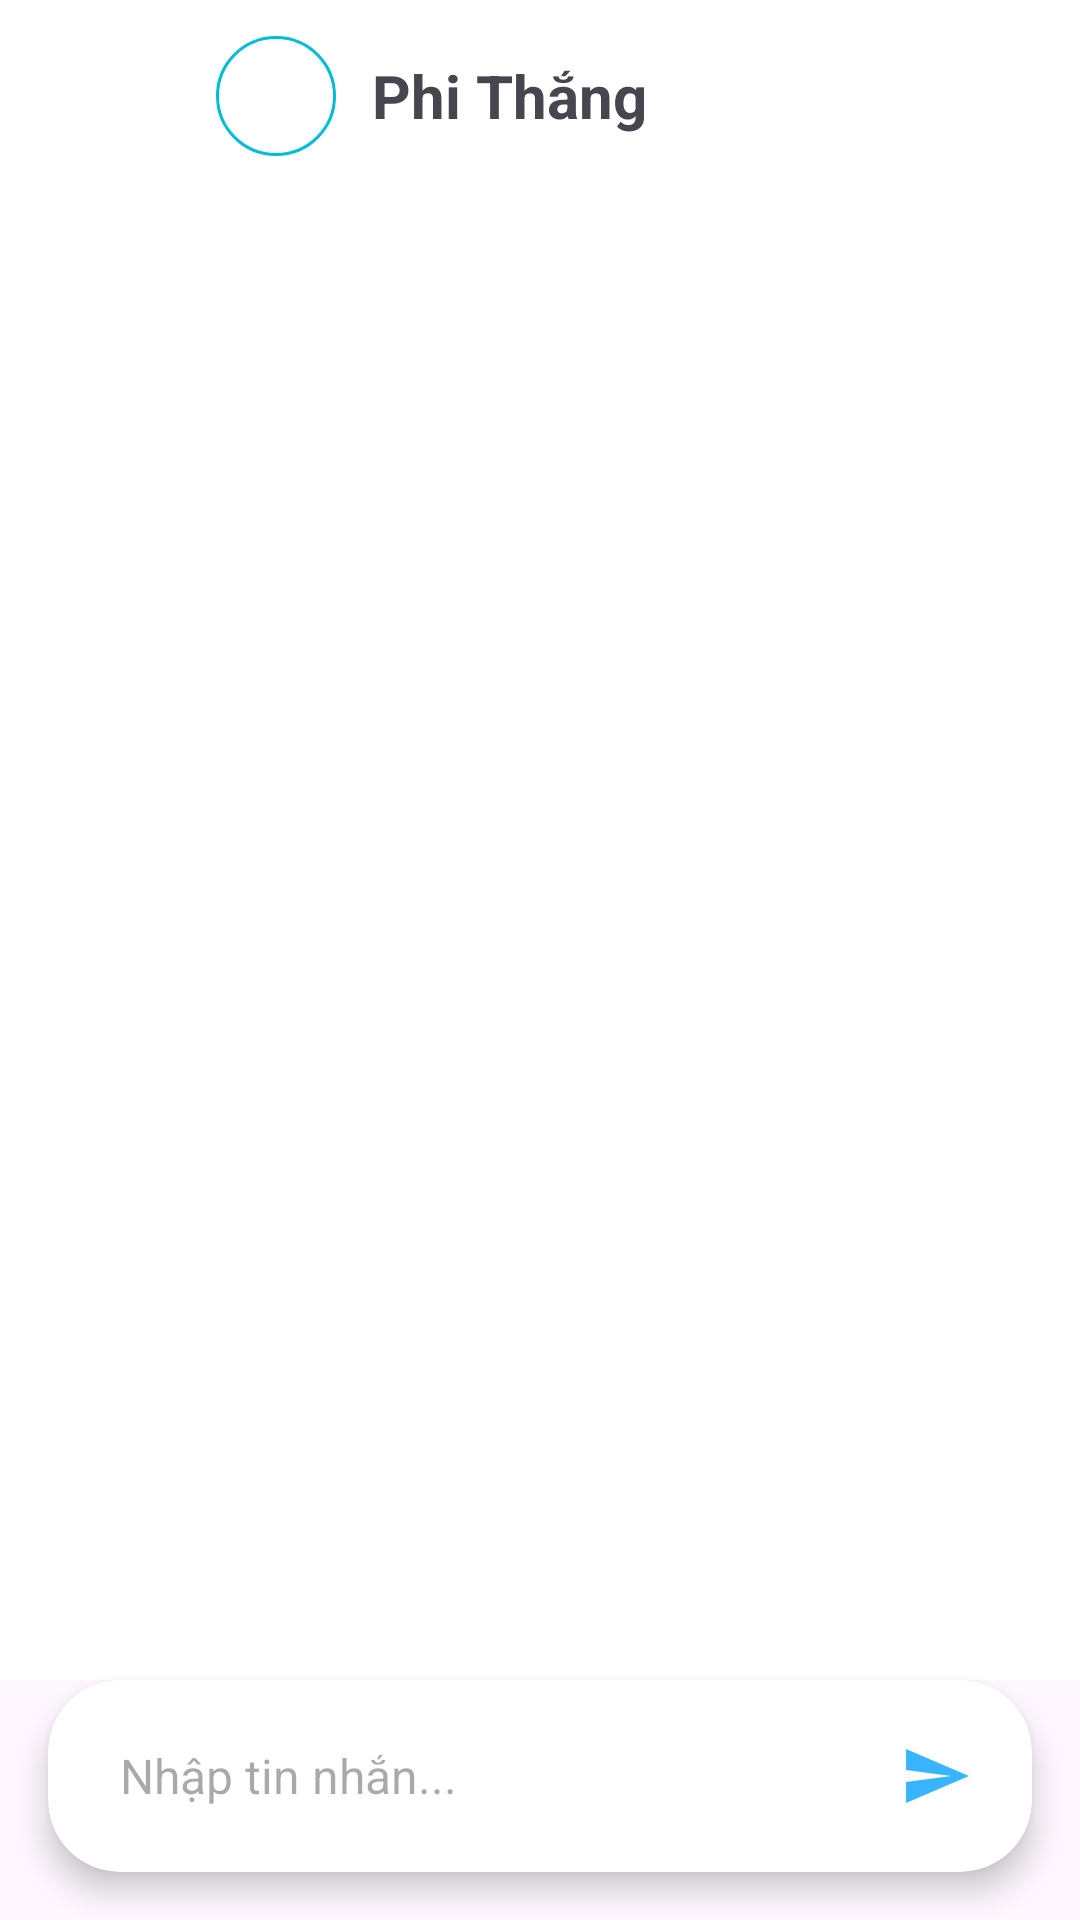

Here is an Android app screen rendered from its layout file. Give the layout XML and the strings, colors and styles it references.
<!-- AndroidManifest.xml: application theme Base.Theme.Datingapp -->
<!-- res/layout/fragment_chat_detail.xml -->
<?xml version="1.0" encoding="utf-8"?>
<androidx.constraintlayout.widget.ConstraintLayout xmlns:android="http://schemas.android.com/apk/res/android"
    xmlns:app="http://schemas.android.com/apk/res-auto"
    xmlns:tools="http://schemas.android.com/tools"
    android:layout_width="match_parent"
    android:layout_height="match_parent"
>

    
    <androidx.appcompat.widget.Toolbar
        android:id="@+id/toolbar"
        android:layout_width="match_parent"
        android:layout_height="?attr/actionBarSize"
        android:background="@color/white"
        android:elevation="4dp"
        app:layout_constraintTop_toTopOf="parent"
        app:layout_constraintStart_toStartOf="parent">

        <LinearLayout
            android:layout_width="match_parent"
            android:layout_height="wrap_content"
            android:orientation="horizontal"
            android:gravity="center_vertical"
            android:paddingStart="8dp"
            android:paddingEnd="16dp">

            
            <ImageButton
                android:id="@+id/btnBack"
                android:layout_width="40dp"
                android:layout_height="40dp"
                android:src="@drawable/ic_back"
                android:background="?attr/selectableItemBackgroundBorderless"
                android:contentDescription="Back"
                app:tint="@color/thunder" />

            
            <ImageView
                android:id="@+id/ivChatUserAvatar"
                android:layout_width="40dp"
                android:layout_height="40dp"
                android:layout_marginStart="8dp"
                android:scaleType="centerCrop"
                android:background="@drawable/circle_background"
                android:contentDescription="User Avatar" />

            
            <TextView
                android:id="@+id/tvChatUserName"
                android:layout_width="0dp"
                android:layout_height="wrap_content"
                android:layout_weight="1"
                android:layout_marginStart="12dp"
                android:text="Phi Thắng"

                android:textSize="20sp"
                android:textStyle="bold"
                android:ellipsize="end"
                android:maxLines="1" />
        </LinearLayout>
    </androidx.appcompat.widget.Toolbar>

    
    <androidx.recyclerview.widget.RecyclerView
        android:id="@+id/rvMessages"
        android:layout_width="0dp"
        android:layout_height="0dp"
        android:padding="16dp"
        android:clipToPadding="false"
        android:background="@color/white"
        app:layout_constraintTop_toBottomOf="@id/toolbar"
        app:layout_constraintBottom_toTopOf="@id/messageInputLayout"
        app:layout_constraintStart_toStartOf="parent"
        app:layout_constraintEnd_toEndOf="parent"
        tools:listitem="@layout/item_message" />

    
    <androidx.cardview.widget.CardView
        android:id="@+id/messageInputLayout"
        android:layout_width="0dp"
        android:layout_height="wrap_content"
        android:layout_margin="16dp"
        app:cardBackgroundColor="@color/white"
        app:cardCornerRadius="24dp"
        app:cardElevation="6dp"
        app:layout_constraintBottom_toBottomOf="parent"
        app:layout_constraintStart_toStartOf="parent"
        app:layout_constraintEnd_toEndOf="parent">

        <LinearLayout
            android:layout_width="match_parent"
            android:layout_height="wrap_content"
            android:orientation="horizontal"
            android:padding="8dp">

            <EditText
                android:id="@+id/etMessageInput"
                android:layout_width="0dp"
                android:layout_height="48dp"
                android:layout_weight="1"
                android:hint="Nhập tin nhắn..."
                android:textSize="16sp"
                android:paddingStart="16dp"
                android:paddingEnd="16dp"
                android:background="@null"
                android:imeOptions="actionSend"
                android:inputType="text|textMultiLine"
                android:maxLines="4" />

            <ImageButton
                android:id="@+id/btnSendMessage"
                android:layout_width="48dp"
                android:layout_height="48dp"
                android:src="@drawable/ic_send"
                android:background="?attr/selectableItemBackgroundBorderless"
                android:contentDescription="Send Message"
                app:tint="@color/thunder"
                android:scaleType="centerInside" />
        </LinearLayout>
    </androidx.cardview.widget.CardView>

</androidx.constraintlayout.widget.ConstraintLayout>
<!-- res/layout/item_message.xml (included above) -->
<?xml version="1.0" encoding="utf-8"?>
<LinearLayout xmlns:android="http://schemas.android.com/apk/res/android"
    android:layout_width="match_parent"
    android:layout_height="wrap_content"
    xmlns:app="http://schemas.android.com/apk/res-auto"
    android:orientation="vertical"
    android:paddingHorizontal="12dp"
    android:paddingVertical="4dp">

    
    <LinearLayout
        android:id="@+id/selfMessageLayout"
        android:layout_width="match_parent"
        android:layout_height="wrap_content"
        android:orientation="vertical"
        android:layout_gravity="end"
        android:visibility="gone"
        android:layout_marginVertical="4dp">

        <androidx.cardview.widget.CardView
            android:layout_width="wrap_content"
            android:layout_height="wrap_content"
            android:layout_gravity="end"
            app:cardElevation="1dp"
            app:cardCornerRadius="18dp"
            app:cardUseCompatPadding="true"
            app:cardBackgroundColor="#1A73E8">

            <TextView
                android:fontFamily="@font/montserrat_medium"
                android:id="@+id/tvMessageSelf"
                android:layout_width="wrap_content"
                android:layout_height="wrap_content"
                android:padding="12dp"
                android:textColor="#FFFFFF"
                android:textSize="16sp"
                android:maxWidth="280dp"
                android:text="Xin chào!" />

        </androidx.cardview.widget.CardView>

        <TextView
            android:fontFamily="@font/montserrat_medium"
            android:id="@+id/tvTimeSelf"
            android:layout_width="wrap_content"
            android:layout_height="wrap_content"
            android:layout_gravity="end"
            android:layout_marginEnd="8dp"
            android:textSize="11sp"
            android:textColor="#78909C"
            android:paddingTop="2dp"
            android:text="12:34" />
    </LinearLayout>

    
    <LinearLayout
        android:id="@+id/otherMessageLayout"
        android:layout_width="match_parent"
        android:layout_height="wrap_content"
        android:orientation="vertical"
        android:layout_gravity="start"
        android:visibility="gone"
        android:layout_marginVertical="4dp">

        <androidx.cardview.widget.CardView
            android:layout_width="wrap_content"
            android:layout_height="wrap_content"
            android:layout_gravity="start"
            app:cardElevation="1dp"
            app:cardCornerRadius="18dp"
            app:cardUseCompatPadding="true"
            app:cardBackgroundColor="#F1F3F4">

            <TextView
                android:fontFamily="@font/montserrat_medium"
                android:id="@+id/tvMessageOther"
                android:layout_width="wrap_content"
                android:layout_height="wrap_content"
                android:padding="12dp"
                android:textColor="#202124"
                android:textSize="16sp"
                android:maxWidth="280dp"
                android:text="Chào bạn!" />

        </androidx.cardview.widget.CardView>

        <TextView
            android:fontFamily="@font/montserrat_medium"
            android:id="@+id/tvTimeOther"
            android:layout_width="wrap_content"
            android:layout_height="wrap_content"
            android:layout_gravity="start"
            android:layout_marginStart="8dp"
            android:textSize="11sp"
            android:textColor="#78909C"
            android:paddingTop="2dp"
            android:text="12:35" />
    </LinearLayout>
</LinearLayout>
<!-- resources referenced by this layout -->
<resources>
  <color name="thunder">#39B4FF</color>
  <color name="white">#FFFFFFFF</color>
  <!-- drawable circle_background (drawable) -->
  <shape xmlns:android="http://schemas.android.com/apk/res/android">
      <solid android:color="#FFFFFF" />
      <corners android:radius="100dp" />
      <stroke
          android:width="1dp"
          android:color="#00BCD4" />
  </shape>
  <!-- drawable ic_send (drawable) -->
  <?xml version="1.0" encoding="utf-8"?>
  <vector xmlns:android="http://schemas.android.com/apk/res/android"
      android:width="24dp"
      android:height="24dp"
      android:viewportWidth="24"
      android:viewportHeight="24">
      <path
          android:fillColor="#00BCD4"
          android:pathData="M2.01,21L23,12 2.01,3 2,10l15,2 -15,2z" />
  </vector>
  <style name="Base.Theme.Datingapp" parent="Theme.Material3.DayNight.NoActionBar" />
</resources>
